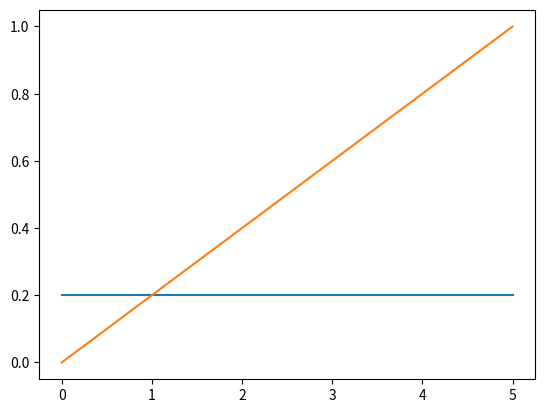

This figure's Python source:
# -*- coding: utf-8 -*-
# ---
# jupyter:
#   jupytext:
#     text_representation:
#       extension: .py
#       format_name: light
#       format_version: '1.3'
#       jupytext_version: 1.0.2
#   kernelspec:
#     display_name: Python 3
#     language: python
#     name: python3
# ---

# 連続一様分布について解説します。離散一様分布を先に見ておいてください。
# 離散一様分布では、取り得る値と確率を分かりやすく対応付けることができました。しかし、連続一様分布ではそうは行きません。無限の精度を求めると、いくらでも数字を細かくできます。これは、2つの数字を考えたとき、その間から必ず別の数字を選べるという意味でもあります。例えば、5.41と5.42を考えると、5.415を選べます。
#
# そう考えると、連続一様分布では、取り得る値の個数nが無限大になります。そうなると、確率は1/∞になってしまうので、0です。これでは話が始まりませんので、連続分布で確率を考えるときは、1点ではなく、領域を考えます。これを分かり易くするために、例を交えながら、さらに見ていくことにしましょう。
#
# 連続な確率変数Xが次のような確率密度関数（probability density function）に従うとき、これを連続一様分布と呼びます。
# f(x)=1(b−a)a<=x<=b
# 離散一様分布では、f(x)=1/n でしたが、連続一様分布では、最小値aと最大値bの間で定義される領域を考えます。
#
# 分布の平均は単純です。
#
# (a+b)2
#  
# 分散は次のように定義されます。
#
# σ2=(b−a)212
#  
# ニューヨーク市での平均的なタクシーの乗車時間は22分くらいであることが知られています。調査の結果、この乗車時間が、19分から27分の間の連続的な一様分布に従うことが分かったとします。タクシー乗車時間の確率密度関数を求めてみましょう。

# +
#乗車時間の下限
a = 19

#上限
b = 27 

#連続一様分布の確率密度関数
fx  = 1.0 / (b-a)

print('確率密度関数は、{}'.format(fx))

# +
#分散
var = ((b-a)**2)/12

print('分散={}'.format(var))

# +
#これは、全体から、乗車時間が２５分より短い場合を引けばいいので、次のようにして求めることができます。

#乗車時間が２７分までに収まる確率は全体なので1です。
#一方、乗車時間が２５分までに収まる確率は、
f25 = (25-19)/(b-a)

ans = 1 - f25

print('乗車時間が少なくとも２５分かかる確率{}%'.format(ans*100))

# +
from scipy.stats import uniform
import numpy as np
import matplotlib.pyplot as plt
# %matplotlib inline

#最小と最大を作ります。
A = 0
B = 5

x=np.linspace(A,B,100)

rv = uniform(loc=A,scale=B)

plt.plot(x,rv.pdf(x))
plt.plot(x,rv.cdf(x))
# -


